Run: headless pygame with SDL's dummy video driver; simulated clock (each Clock.tick advances the game by its frame time, no real sleeping); random seed 0; keys injected as events and as key.get_pressed() state; no mouse input; restart key R tapped at the start of phases 3 and 4.
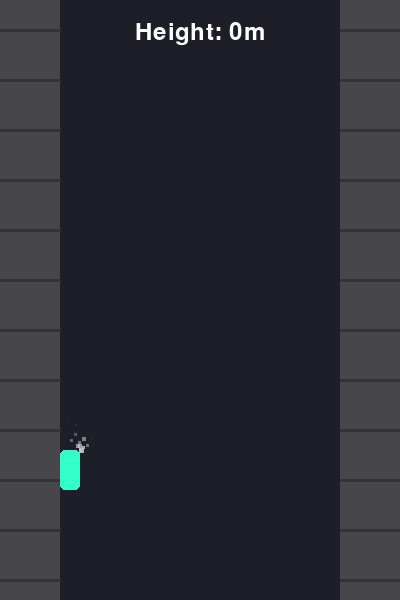
Frame 1 of 4 · flips 1–60 · no input
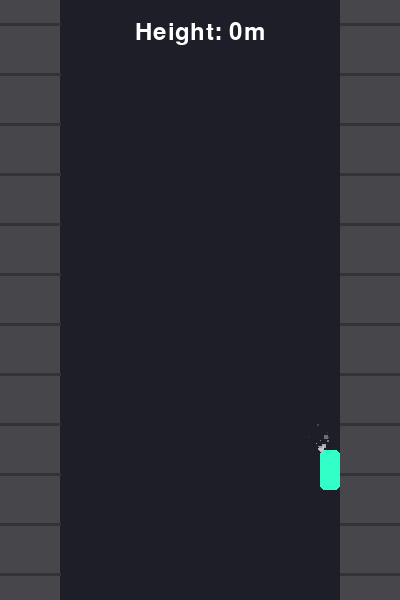
Frame 2 of 4 · flips 61–180 · tapped SPACE, RETURN · held RIGHT (→), D
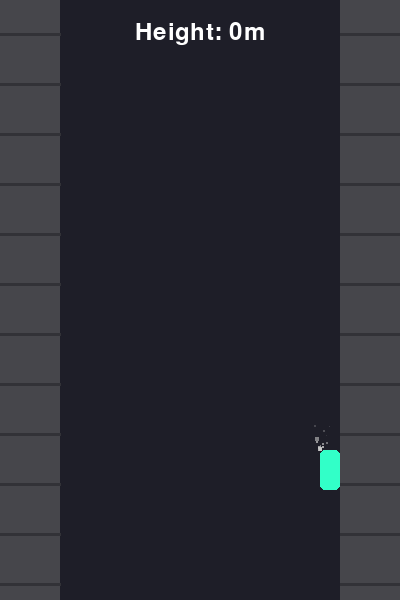
Frame 3 of 4 · flips 181–300 · tapped R · held DOWN (↓), S
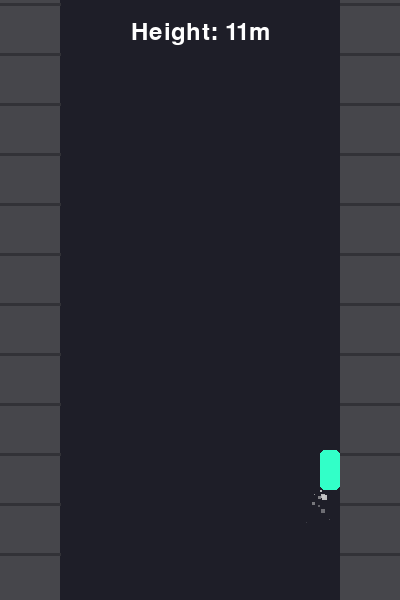
Frame 4 of 4 · flips 301–420 · tapped R · held LEFT (←), A, UP (↑), W

The pygame program that drew these frames:

import pygame
import random
import sys
import math

pygame.init()

# Screen settings
WIDTH, HEIGHT = 400, 600
screen = pygame.display.set_mode((WIDTH, HEIGHT))
pygame.display.set_caption("Wall Climber")
clock = pygame.time.Clock()

# --- Core Variables ---
player_w, player_h = 20, 40
left_wall_x = 60
right_wall_x = WIDTH - 60 - player_w

def reset_game():
    global wall_side, player_y, climb_speed, score, true_score, is_jumping
    global jump_progress, jump_speed, obstacles, particles, game_state, camera_y
    
    wall_side = 0 
    player_y = HEIGHT - 150
    climb_speed = 6
    score = 0
    true_score = 0.0
    camera_y = 0 # Used for scrolling textures
    
    is_jumping = False
    jump_progress = 0.0 
    jump_speed = 0.06
    
    obstacles = []
    particles = []
    game_state = "PLAYING"

# --- Obstacles & Particles ---
def spawn_obstacle():
    if game_state == "PLAYING":
        side = random.choice([0, 1])
        x = left_wall_x if side == 0 else right_wall_x
        obstacles.append({"rect": pygame.Rect(x, -50, player_w, 30), "side": side})

def spawn_dust(x, y, is_sliding):
    # Slide kicks dust up, climbing kicks dust down
    vy = random.uniform(-2, -0.5) if is_sliding else random.uniform(0.5, 3)
    vx = random.uniform(-1, 1)
    particles.append({"x": x, "y": y, "vx": vx, "vy": vy, "life": 255, "size": random.randint(3, 6)})

pygame.time.set_timer(pygame.USEREVENT, 1500)
reset_game()

# --- Game Loop ---
while True:
    screen.fill((30, 30, 40)) 
    
    # 1. Event Handling
    for event in pygame.event.get():
        if event.type == pygame.QUIT:
            pygame.quit()
            sys.exit()
        if event.type == pygame.USEREVENT:
            spawn_obstacle()
        if event.type == pygame.KEYDOWN:
            if game_state == "PLAYING" and event.key == pygame.K_SPACE and not is_jumping:
                is_jumping = True
                jump_progress = 0.0
            if game_state == "GAME_OVER" and event.key == pygame.K_r:
                reset_game()

    keys = pygame.key.get_pressed()
    
    if game_state == "PLAYING":
        # 2. Climbing Logic
        is_climbing = keys[pygame.K_UP] and not is_jumping
        is_sliding = not keys[pygame.K_UP] and not is_jumping

        if is_climbing:
            true_score += 0.1
            score = int(true_score)
            camera_y += climb_speed
            for obs in obstacles:
                obs["rect"].y += climb_speed
                
            # Spawn climbing dust
            dust_x = left_wall_x + player_w if wall_side == 0 else right_wall_x
            spawn_dust(dust_x, player_y + player_h, False)

        elif is_sliding:
            camera_y -= 2 
            for obs in obstacles:
                obs["rect"].y -= 2 
                
            # Spawn sliding dust
            dust_x = left_wall_x + player_w if wall_side == 0 else right_wall_x
            spawn_dust(dust_x, player_y, True)

        # 3. Jumping Logic
        if is_jumping:
            jump_progress += jump_speed
            if jump_progress >= 1.0:
                is_jumping = False
                wall_side = 1 - wall_side 
                
            start_x = left_wall_x if wall_side == 0 else right_wall_x
            end_x = right_wall_x if wall_side == 0 else left_wall_x
            
            current_x = start_x + (end_x - start_x) * jump_progress
            arc_height = math.sin(jump_progress * math.pi) * 50
            current_y = player_y - arc_height
            player_rect = pygame.Rect(current_x, current_y, player_w, player_h)
        else:
            current_x = left_wall_x if wall_side == 0 else right_wall_x
            player_rect = pygame.Rect(current_x, player_y, player_w, player_h)

        # Collision Check
        for obs in obstacles:
            if player_rect.colliderect(obs["rect"]):
                game_state = "GAME_OVER"

        # Cleanup off-screen obstacles
        obstacles = [obs for obs in obstacles if obs["rect"].y < HEIGHT + 100 and obs["rect"].y > -200]

    # 4. Draw the Walls (With Scrolling Textures)
    pygame.draw.rect(screen, (70, 70, 75), (0, 0, left_wall_x, HEIGHT))
    pygame.draw.rect(screen, (70, 70, 75), (right_wall_x + player_w, 0, WIDTH, HEIGHT))
    
    # Draw scrolling lines on the walls to show speed
    for y in range(0, HEIGHT + 50, 50):
        scroll_y = (y + camera_y) % HEIGHT
        pygame.draw.line(screen, (50, 50, 55), (0, scroll_y), (left_wall_x, scroll_y), 3)
        pygame.draw.line(screen, (50, 50, 55), (right_wall_x + player_w, scroll_y), (WIDTH, scroll_y), 3)

    # 5. Draw Particles
    for p in particles[:]:
        p["x"] += p["vx"]
        p["y"] += p["vy"]
        p["life"] -= 15
        p["size"] -= 0.2
        if p["life"] <= 0 or p["size"] <= 0:
            particles.remove(p)
        else:
            surf = pygame.Surface((int(p["size"]), int(p["size"])))
            surf.fill((200, 200, 200))
            surf.set_alpha(p["life"])
            screen.blit(surf, (p["x"], p["y"]))

    # 6. Draw Obstacles & Player
    for obs in obstacles:
        pygame.draw.rect(screen, (255, 60, 60), obs["rect"], border_radius=4)

    color = (50, 255, 200) if not is_jumping else (255, 255, 0)
    # Flash red if game over
    if game_state == "GAME_OVER": color = (255, 0, 0)
    pygame.draw.rect(screen, color, player_rect, border_radius=5)
    
    # 7. UI / Score
    font = pygame.font.SysFont(None, 36)
    score_text = font.render(f"Height: {score}m", True, (255, 255, 255))
    screen.blit(score_text, (WIDTH // 2 - score_text.get_width() // 2, 20))

    if game_state == "GAME_OVER":
        go_font = pygame.font.SysFont(None, 48)
        go_text = go_font.render("CRASHED!", True, (255, 50, 50))
        sub_text = font.render("Press 'R' to Restart", True, (200, 200, 200))
        screen.blit(go_text, (WIDTH // 2 - go_text.get_width() // 2, HEIGHT // 2 - 30))
        screen.blit(sub_text, (WIDTH // 2 - sub_text.get_width() // 2, HEIGHT // 2 + 20))

    pygame.display.flip()
    clock.tick(60)
